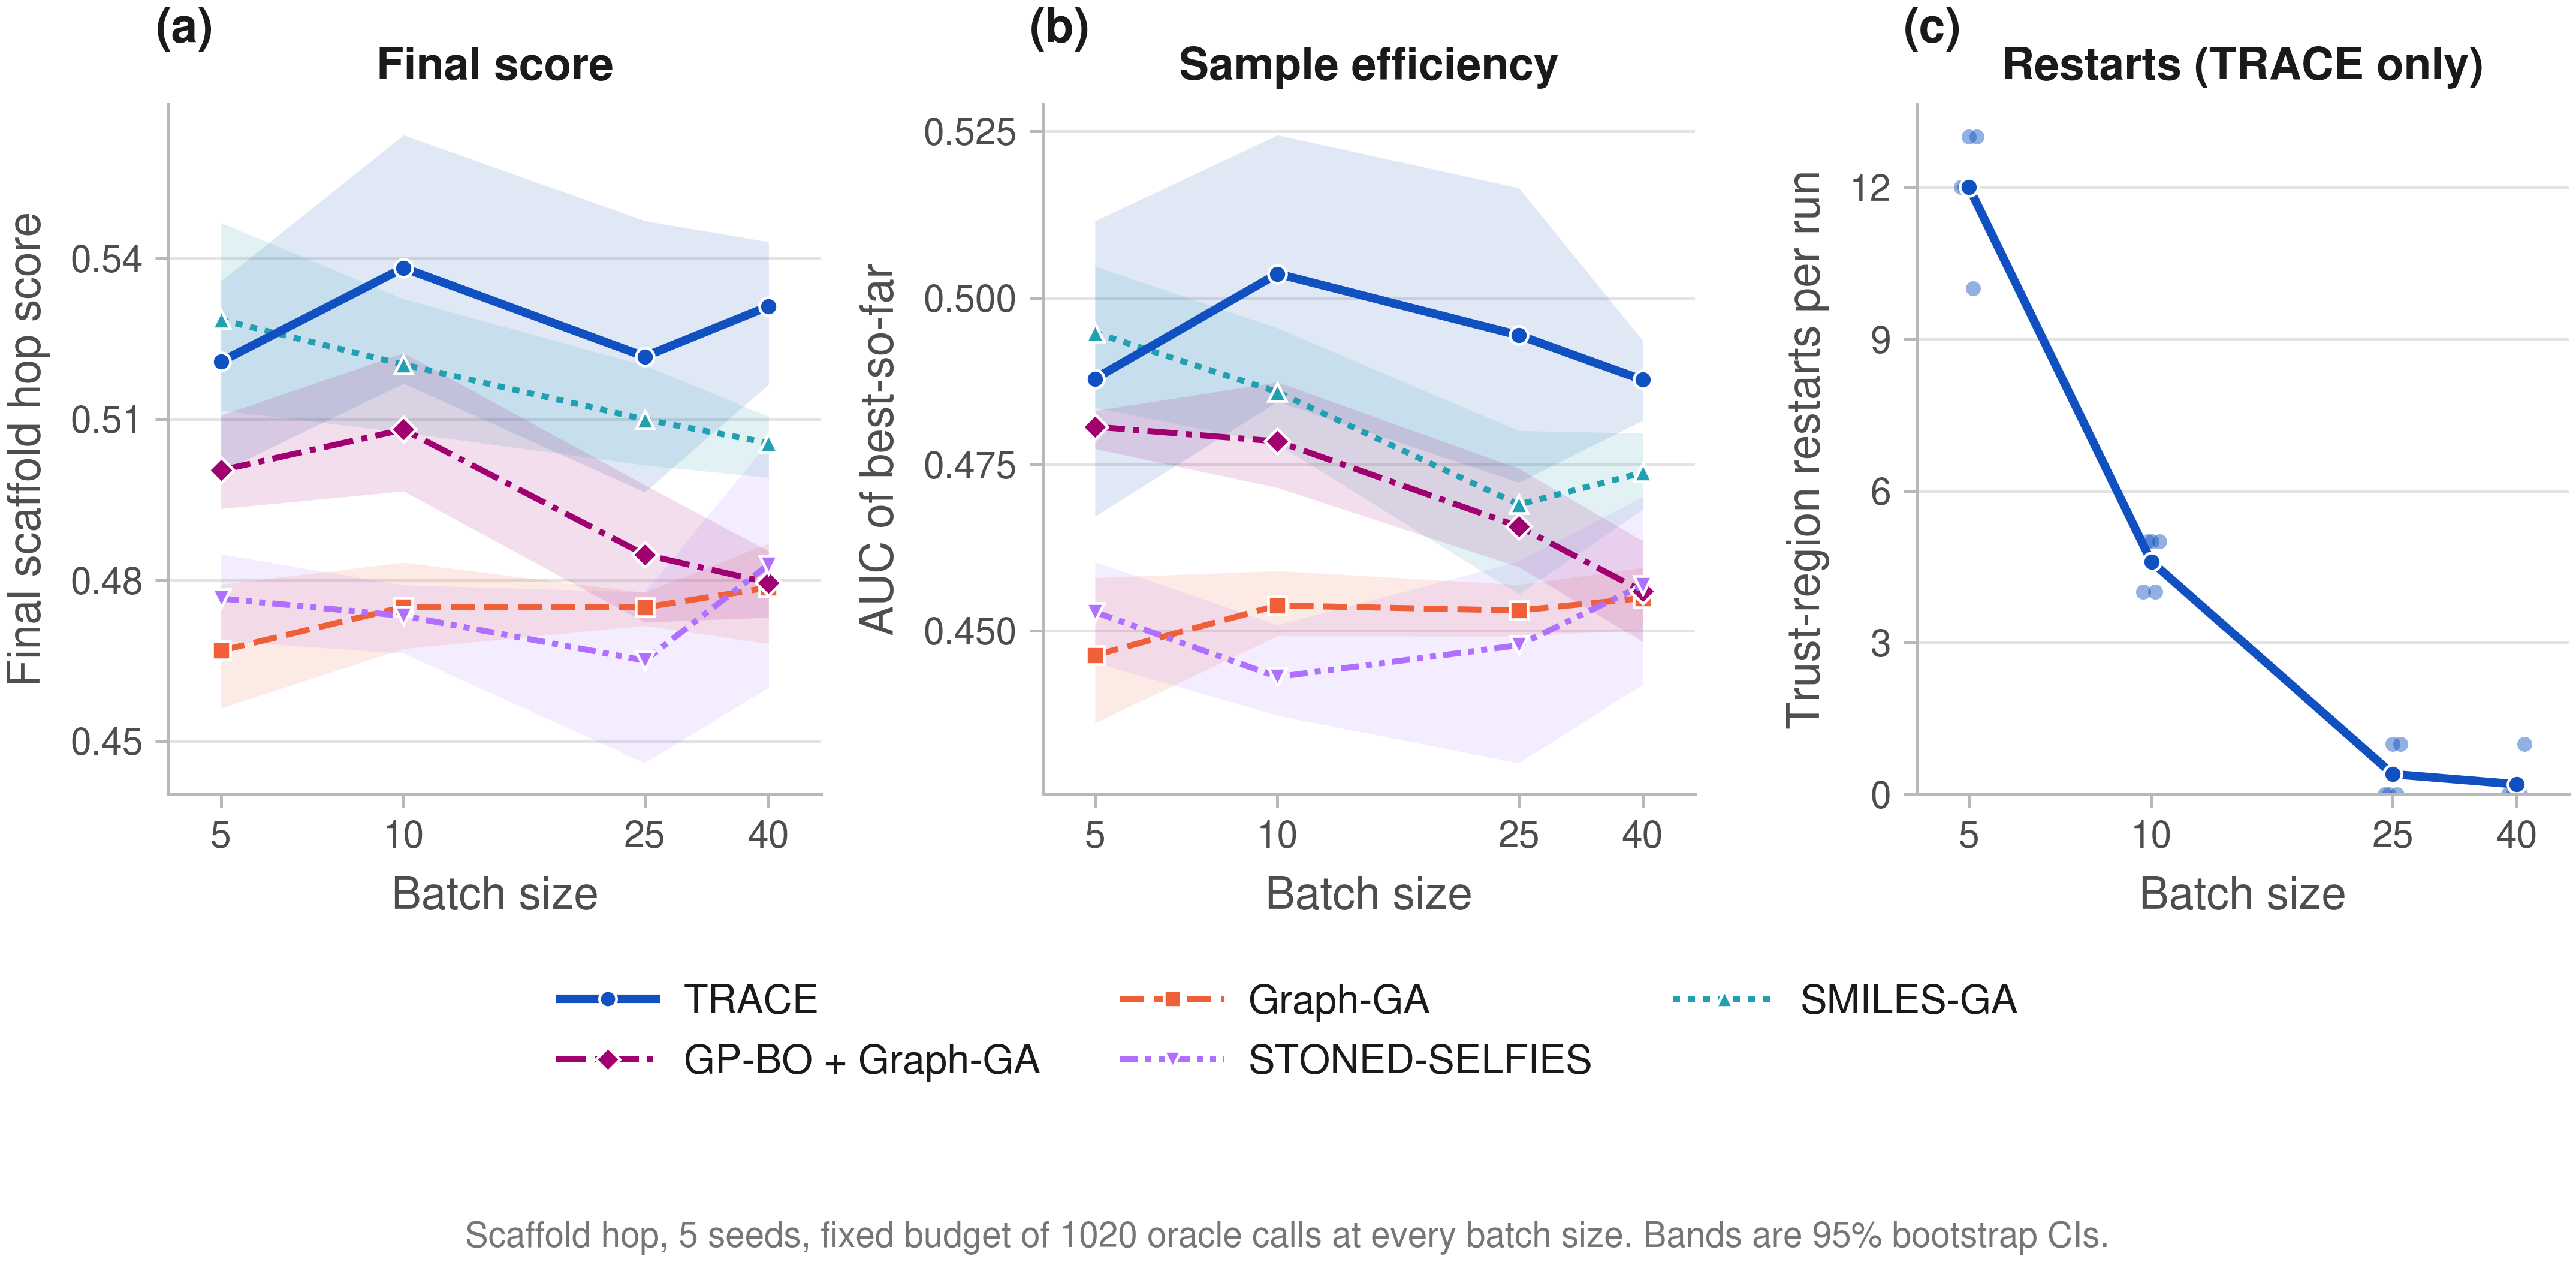

The file beside this chart, header and first rows:
panel, method, batch_size, mean, ci_low, ci_high
Final score, TRACE, 5, 0.5207, 0.5002, 0.5358
Final score, TRACE, 10, 0.5382, 0.5166, 0.5629
Final score, TRACE, 25, 0.5217, 0.4964, 0.547
Final score, TRACE, 40, 0.531, 0.5165, 0.543
Final score, Graph-GA, 5, 0.4668, 0.4561, 0.4792
Final score, Graph-GA, 10, 0.475, 0.4672, 0.4833
Final score, Graph-GA, 25, 0.4749, 0.4715, 0.4777
Final score, Graph-GA, 40, 0.4786, 0.4681, 0.4868
Final score, SMILES-GA, 5, 0.5285, 0.5116, 0.5466
Final score, SMILES-GA, 10, 0.5202, 0.5075, 0.5324
Final score, SMILES-GA, 25, 0.5099, 0.5014, 0.52
Final score, SMILES-GA, 40, 0.5055, 0.4991, 0.5105
Final score, GP-BO + Graph-GA, 5, 0.5004, 0.4933, 0.5107
Final score, GP-BO + Graph-GA, 10, 0.508, 0.4965, 0.5223
Final score, GP-BO + Graph-GA, 25, 0.4847, 0.4721, 0.4977
Final score, GP-BO + Graph-GA, 40, 0.4795, 0.473, 0.4854
Final score, STONED-SELFIES, 5, 0.4765, 0.4686, 0.4848
Final score, STONED-SELFIES, 10, 0.4733, 0.4663, 0.479
Final score, STONED-SELFIES, 25, 0.465, 0.4459, 0.4777
Final score, STONED-SELFIES, 40, 0.4829, 0.46, 0.5058
Sample efficiency, TRACE, 5, 0.4879, 0.4672, 0.5115
Sample efficiency, TRACE, 10, 0.5036, 0.4844, 0.5244
Sample efficiency, TRACE, 25, 0.4944, 0.4723, 0.5165
Sample efficiency, TRACE, 40, 0.4877, 0.4815, 0.4936
Sample efficiency, Graph-GA, 5, 0.4463, 0.4362, 0.458
Sample efficiency, Graph-GA, 10, 0.4538, 0.4492, 0.459
Sample efficiency, Graph-GA, 25, 0.453, 0.4492, 0.4569
Sample efficiency, Graph-GA, 40, 0.4549, 0.4502, 0.4595
Sample efficiency, SMILES-GA, 5, 0.4948, 0.4835, 0.5047
Sample efficiency, SMILES-GA, 10, 0.4858, 0.478, 0.4954
Sample efficiency, SMILES-GA, 25, 0.469, 0.4555, 0.48
Sample efficiency, SMILES-GA, 40, 0.4737, 0.4682, 0.4797
Sample efficiency, GP-BO + Graph-GA, 5, 0.4806, 0.4773, 0.483
Sample efficiency, GP-BO + Graph-GA, 10, 0.4784, 0.4715, 0.4873
Sample efficiency, GP-BO + Graph-GA, 25, 0.4657, 0.4596, 0.4744
Sample efficiency, GP-BO + Graph-GA, 40, 0.4559, 0.4484, 0.4635
Sample efficiency, STONED-SELFIES, 5, 0.4528, 0.4452, 0.4604
Sample efficiency, STONED-SELFIES, 10, 0.4431, 0.4372, 0.4509
Sample efficiency, STONED-SELFIES, 25, 0.4478, 0.4301, 0.4604
Sample efficiency, STONED-SELFIES, 40, 0.4568, 0.4419, 0.4701
Restarts, TRACE, 5, 12.0, 10.0, 13.0
Restarts, TRACE, 10, 4.6, 4.0, 5.0
Restarts, TRACE, 25, 0.4, 0.0, 1.0
Restarts, TRACE, 40, 0.2, 0.0, 1.0
